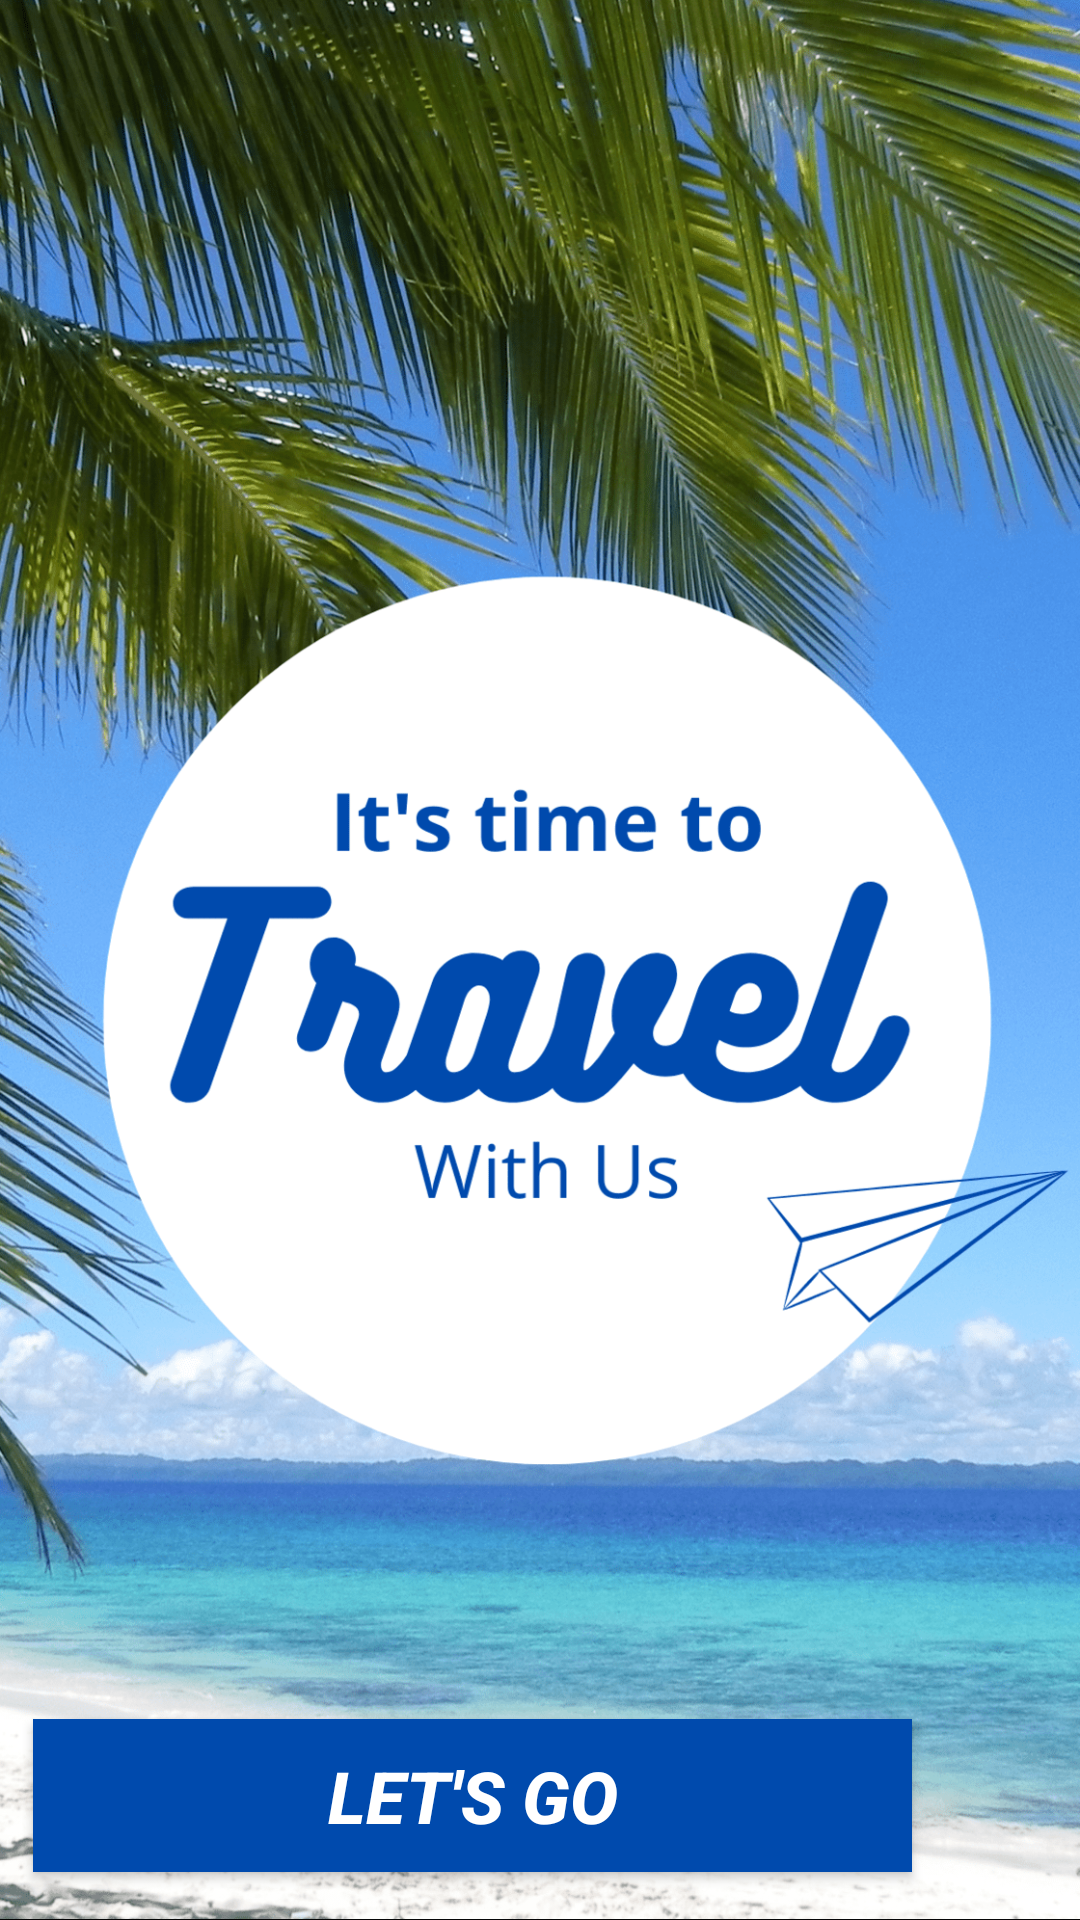

This screen was rendered from an Android layout file. Write that file and the resources it references.
<!-- AndroidManifest.xml: application theme Theme.ClickEvent -->
<!-- res/layout/activity_welcome2.xml -->
<?xml version="1.0" encoding="utf-8"?>
<androidx.constraintlayout.widget.ConstraintLayout xmlns:android="http://schemas.android.com/apk/res/android"
    xmlns:app="http://schemas.android.com/apk/res-auto"
    xmlns:tools="http://schemas.android.com/tools"
    android:id="@+id/main"
    android:layout_width="match_parent"
    android:layout_height="match_parent"
    android:background="@drawable/homelogo2"
    tools:context=".WelcomeActivity">

    <Button
        android:id="@+id/btn"
        android:layout_width="293dp"
        android:layout_height="51dp"
        android:layout_marginEnd="56dp"
        android:layout_marginBottom="16dp"
        android:background="#004AAD"

        android:text="Let's Go"
        android:textColor="@color/white"
        android:textAlignment="center"
        android:textSize="24sp"
        android:textStyle="bold|italic"
        app:layout_constraintBottom_toBottomOf="parent"
        app:layout_constraintEnd_toEndOf="parent" />
</androidx.constraintlayout.widget.ConstraintLayout>
<!-- resources referenced by this layout -->
<resources>
  <!-- drawable homelogo2: png bitmap (drawable, 738809 bytes) -->
  <style name="Theme.ClickEvent" parent="Base.Theme.ClickEvent" />
  <style name="Base.Theme.ClickEvent" parent="Theme.AppCompat.Light.NoActionBar">
          
          
      </style>
  <!-- not gathered from this repository: default colours our renderer supplied (Android Studio template values) -->
  <color name="white">#FFFFFFFF</color>
</resources>
